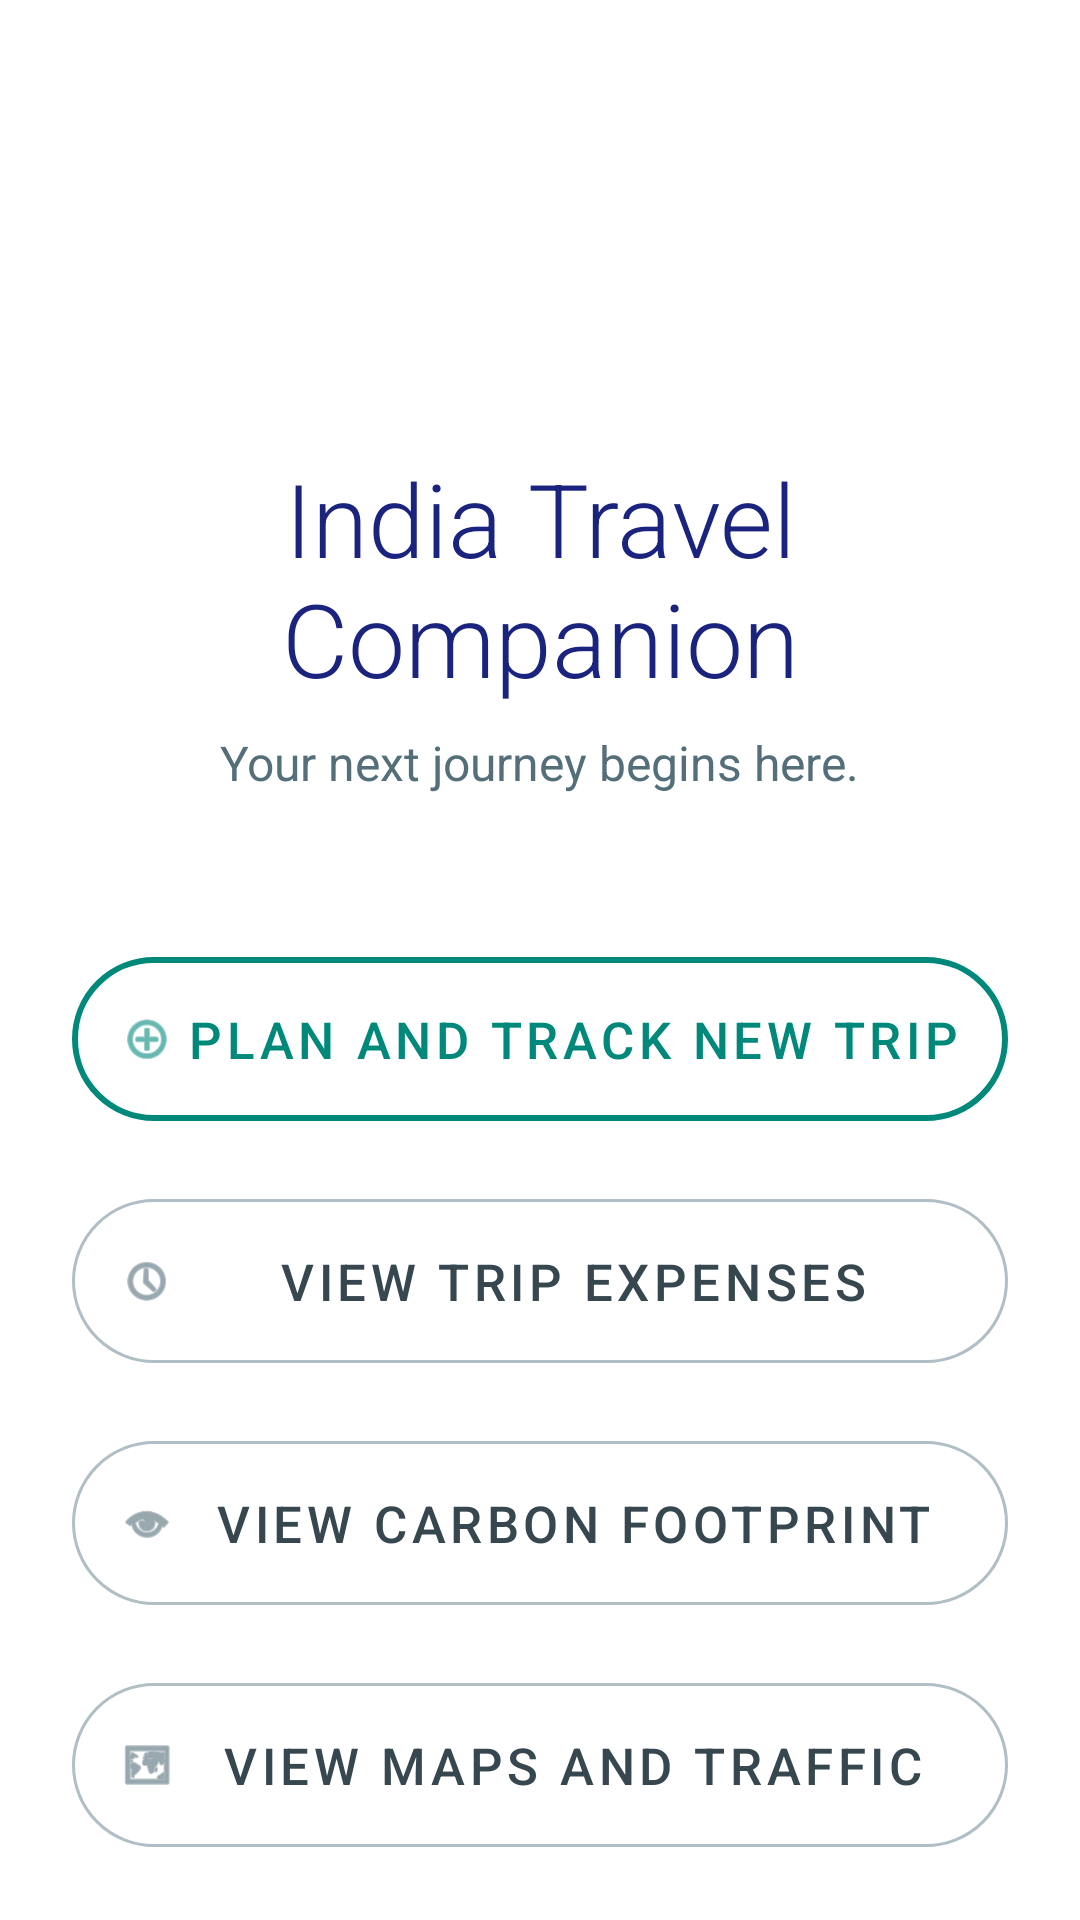

The Android layout XML behind this screen, and the referenced resources:
<!-- AndroidManifest.xml: application theme Theme.TravelApp -->
<!-- res/layout/activity_home_screen.xml -->
<?xml version="1.0" encoding="utf-8"?>
<RelativeLayout
    xmlns:android="http://schemas.android.com/apk/res/android"
    xmlns:app="http://schemas.android.com/apk/res-auto"
    android:layout_width="match_parent"
    android:layout_height="match_parent"
    android:background="#FFFFFF"
    android:paddingLeft="24dp"
    android:paddingRight="24dp">

    <ImageView
        android:id="@+id/img_header_icon"
        android:layout_width="72dp"
        android:layout_height="72dp"
        android:layout_above="@id/tv_title"
        android:layout_centerHorizontal="true"
        android:src="@android:drawable/ic_menu_compass"
        app:tint="#00897B"
        android:layout_marginBottom="16dp"/>

    <TextView
        android:id="@+id/tv_title"
        android:layout_width="wrap_content"
        android:layout_height="wrap_content"
        android:layout_centerHorizontal="true"
        android:layout_alignParentTop="true"
        android:layout_marginTop="150dp"
        android:fontFamily="sans-serif-light"
        android:text="India Travel Companion"
        android:textColor="#1A237E"
        android:textSize="34sp"
        android:textAlignment="center" />

    <TextView
        android:id="@+id/tv_subtitle"
        android:layout_width="wrap_content"
        android:layout_height="wrap_content"
        android:layout_below="@id/tv_title"
        android:layout_centerHorizontal="true"
        android:layout_marginTop="8dp"
        android:fontFamily="sans-serif"
        android:text="Your next journey begins here."
        android:textColor="#546E7A"
        android:textSize="16sp" />

    <LinearLayout
        android:layout_width="match_parent"
        android:layout_height="wrap_content"
        android:layout_below="@id/tv_subtitle"
        android:layout_marginTop="48dp"
        android:orientation="vertical">

        <com.google.android.material.button.MaterialButton
            android:id="@+id/btn_new_trip"
            style="@style/Widget.MaterialComponents.Button.OutlinedButton"
            android:layout_width="match_parent"
            android:layout_height="wrap_content"
            android:layout_marginBottom="14dp"
            android:fontFamily="sans-serif-medium"
            android:padding="16dp"
            android:text="Plan and Track New Trip"
            android:textColor="#00897B"
            android:textSize="17sp"
            app:cornerRadius="28dp"
            app:icon="@android:drawable/ic_menu_add"
            app:iconTint="#00897B"
            app:strokeColor="#00897B"
            app:strokeWidth="2dp" />

        <com.google.android.material.button.MaterialButton
            android:id="@+id/btn_view_expenses"
            style="@style/Widget.MaterialComponents.Button.OutlinedButton"
            android:layout_width="match_parent"
            android:layout_height="wrap_content"
            android:layout_marginBottom="14dp"
            android:fontFamily="sans-serif-medium"
            android:padding="16dp"
            android:text="View Trip Expenses"
            android:textColor="#37474F"
            android:textSize="17sp"
            app:cornerRadius="28dp"
            app:icon="@android:drawable/ic_menu_recent_history"
            app:iconTint="#546E7A"
            app:strokeColor="#B0BEC5" />

        <com.google.android.material.button.MaterialButton
            android:id="@+id/btn_carbon_footprint"
            style="@style/Widget.MaterialComponents.Button.OutlinedButton"
            android:layout_width="match_parent"
            android:layout_height="wrap_content"
            android:layout_marginBottom="14dp"
            android:fontFamily="sans-serif-medium"
            android:padding="16dp"
            android:text="View Carbon Footprint"
            android:textColor="#37474F"
            android:textSize="17sp"
            app:cornerRadius="28dp"
            app:icon="@android:drawable/ic_menu_view"
            app:iconTint="#546E7A"
            app:strokeColor="#B0BEC5" />

        <com.google.android.material.button.MaterialButton
            android:id="@+id/btn_view_map"
            style="@style/Widget.MaterialComponents.Button.OutlinedButton"
            android:layout_width="match_parent"
            android:layout_height="wrap_content"
            android:fontFamily="sans-serif-medium"
            android:padding="16dp"
            android:text="View Maps and Traffic"
            android:textColor="#37474F"
            android:textSize="17sp"
            app:cornerRadius="28dp"
            app:icon="@android:drawable/ic_menu_mapmode"
            app:iconTint="#546E7A"
            app:strokeColor="#B0BEC5" />

    </LinearLayout>

</RelativeLayout>
<!-- resources referenced by this layout -->
<resources>
  <style name="Theme.TravelApp" parent="Base.Theme.TravelApp" />
  <style name="Base.Theme.TravelApp" parent="Theme.Material3.DayNight.NoActionBar">
          
      </style>
</resources>
